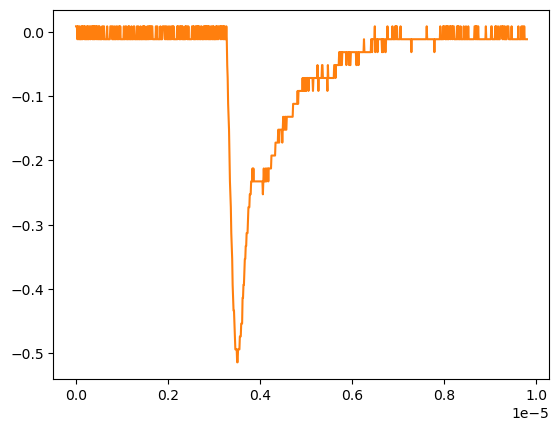

Data behind this chart, as committed beside it:
# KEYSIGHT TECHNOLOGIES, MSO-X 3024T, MY58262555, 07.30.2019051434
# time, 1
# 2024-09-12 16:56:43.426858
0.000000000000000000e+00, 8.605520000000000183e-03
9.809809809809809921e-09, 8.605520000000000183e-03
1.961961961961961984e-08, 8.605520000000000183e-03
2.942942942942943142e-08, -1.149500000000000001e-02
3.923923923923923968e-08, 8.605520000000000183e-03
4.904904904904904795e-08, 8.605520000000000183e-03
5.885885885885886283e-08, -1.149500000000000001e-02
6.866866866866867110e-08, -1.149500000000000001e-02
7.847847847847847937e-08, 8.605520000000000183e-03
8.828828828828828763e-08, -1.149500000000000001e-02
9.809809809809809590e-08, -1.149500000000000001e-02
1.079079079079079042e-07, -1.149500000000000001e-02
1.177177177177177257e-07, 8.605520000000000183e-03
1.275275275275275207e-07, -1.149500000000000001e-02
1.373373373373373422e-07, 8.605520000000000183e-03
1.471471471471471372e-07, -1.149500000000000001e-02
1.569569569569569587e-07, 8.605520000000000183e-03
1.667667667667667802e-07, 8.605520000000000183e-03
1.765765765765765753e-07, 8.605520000000000183e-03
1.863863863863863968e-07, -1.149500000000000001e-02
1.961961961961961918e-07, 8.605520000000000183e-03
2.060060060060060133e-07, -1.149500000000000001e-02
2.158158158158158083e-07, -1.149500000000000001e-02
2.256256256256256298e-07, -1.149500000000000001e-02
2.354354354354354513e-07, 8.605520000000000183e-03
2.452452452452452728e-07, -1.149500000000000001e-02
2.550550550550550414e-07, 8.605520000000000183e-03
2.648648648648648629e-07, -1.149500000000000001e-02
2.746746746746746844e-07, -1.149500000000000001e-02
2.844844844844845059e-07, 8.605520000000000183e-03
2.942942942942942745e-07, 8.605520000000000183e-03
3.041041041041040960e-07, -1.149500000000000001e-02
3.139139139139139175e-07, -1.149500000000000001e-02
3.237237237237237390e-07, 8.605520000000000183e-03
3.335335335335335605e-07, 8.605520000000000183e-03
3.433433433433433290e-07, 8.605520000000000183e-03
3.531531531531531505e-07, -1.149500000000000001e-02
3.629629629629629720e-07, 8.605520000000000183e-03
3.727727727727727935e-07, -1.149500000000000001e-02
3.825825825825825621e-07, 8.605520000000000183e-03
3.923923923923923836e-07, -1.149500000000000001e-02
4.022022022022022051e-07, 8.605520000000000183e-03
4.120120120120120266e-07, -1.149500000000000001e-02
4.218218218218218481e-07, 8.605520000000000183e-03
4.316316316316316167e-07, 8.605520000000000183e-03
4.414414414414414382e-07, -1.149500000000000001e-02
4.512512512512512597e-07, 8.605520000000000183e-03
4.610610610610610812e-07, 8.605520000000000183e-03
4.708708708708709027e-07, -1.149500000000000001e-02
4.806806806806806712e-07, -1.149500000000000001e-02
4.904904904904905457e-07, 8.605520000000000183e-03
5.003003003003003142e-07, -1.149500000000000001e-02
5.101101101101100828e-07, 8.605520000000000183e-03
5.199199199199199572e-07, -1.149500000000000001e-02
5.297297297297297258e-07, -1.149500000000000001e-02
5.395395395395394944e-07, -1.149500000000000001e-02
5.493493493493493688e-07, -1.149500000000000001e-02
5.591591591591591374e-07, -1.149500000000000001e-02
... 942 more rows
